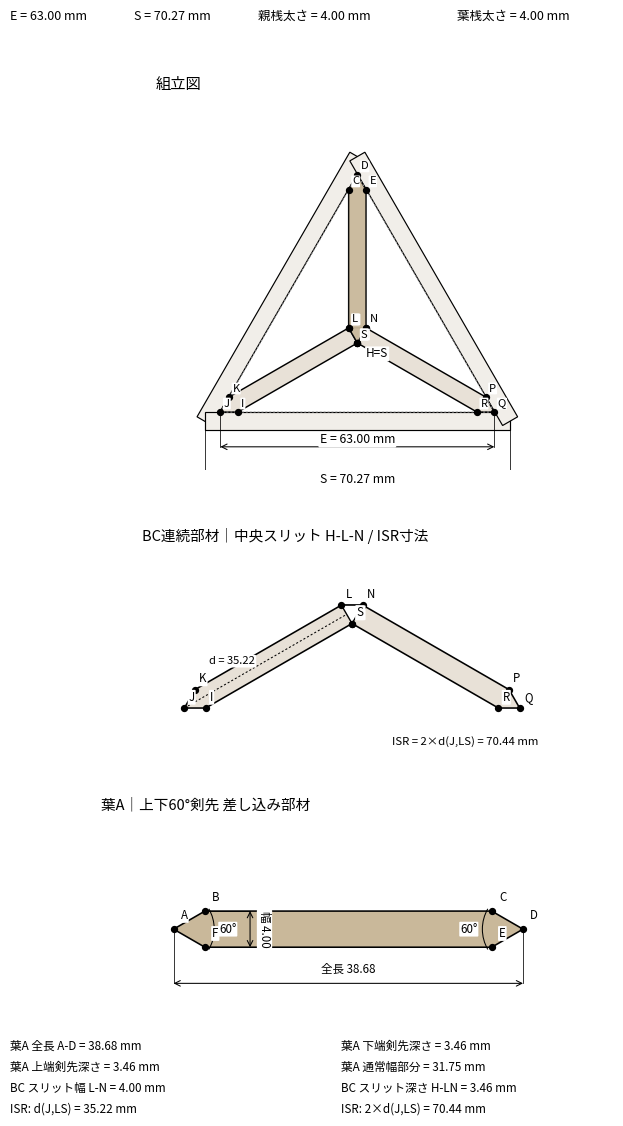

Generate this figure with matplotlib:
#!/usr/bin/env python
# -*- coding: utf-8 -*-
"""
三組手・麻の葉 寸法計算プログラム
加工方式：
  - 葉A：上下60°剣先の差し込み部材
  - BC：葉B+葉Cを連続した1部材として扱い、中央に三角スリット H-L-N を設ける

入力：
  - 葉部材有効三角形ABCの一辺 E、または三組手中心線三角形の一辺 S
  - 親桟太さ
  - 葉桟太さ
  - クリアランス

出力：
  - 寸法図 PNG / PDF
  - 部材寸法 CSV
  - 点座標 CSV
"""

from dataclasses import dataclass
from pathlib import Path
from typing import Literal
import argparse
import math

import numpy as np
import pandas as pd
import matplotlib.pyplot as plt
from matplotlib.patches import Polygon, Arc
import matplotlib.font_manager as fm


# ============================================================
# 設定
# ============================================================

@dataclass
class KumikoParams:
    input_basis: Literal["effective", "centerline"] = "effective"
    input_side: float = 63.0
    base_bar_width: float = 4.0
    leaf_bar_width: float = 4.0
    clearance: float = 0.10
    center_tip_angle_deg: float = 120.0
    leafA_lower_tip_angle_deg: float = 60.0
    outer_tip_angle_deg: float = 60.0
    rounding: int = 2
    out_dir: str = "."


# ============================================================
# フォント
# ============================================================

def setup_japanese_font() -> None:
    """
    Streamlit Cloud / Linux / macOS / Windows で日本語が文字化けしにくいようにする。
    Streamlit Cloudでは packages.txt に fonts-noto-cjk を追加すること。
    """
    import matplotlib.pyplot as plt
    import matplotlib.font_manager as fm
    from pathlib import Path

    plt.rcParams["axes.unicode_minus"] = False
    plt.rcParams["pdf.fonttype"] = 42
    plt.rcParams["ps.fonttype"] = 42

    candidates = [
        # Streamlit Cloud / Debian Linux
        "/usr/share/fonts/opentype/noto/NotoSansCJK-Regular.ttc",
        "/usr/share/fonts/opentype/noto/NotoSansCJKjp-Regular.otf",
        "/usr/share/fonts/truetype/noto/NotoSansCJK-Regular.ttc",

        # macOS
        "/System/Library/Fonts/AppleGothic.ttf",
        "/Library/Fonts/Arial Unicode.ttf",

        # Windows
        "C:/Windows/Fonts/YuGothR.ttc",
        "C:/Windows/Fonts/YuGothM.ttc",
        "C:/Windows/Fonts/msgothic.ttc",
    ]

    for font_path in candidates:
        try:
            path = Path(font_path)
            if path.exists():
                fm.fontManager.addfont(str(path))
                font_name = fm.FontProperties(fname=str(path)).get_name()
                plt.rcParams["font.family"] = font_name
                return
        except Exception:
            continue


# ============================================================
# 幾何計算
# ============================================================

def unit(v: np.ndarray) -> np.ndarray:
    n = float(np.linalg.norm(v))
    if n < 1e-12:
        raise ValueError("零ベクトルです。")
    return v / n


def dist(p: np.ndarray, q: np.ndarray) -> float:
    return float(np.linalg.norm(np.asarray(q, dtype=float) - np.asarray(p, dtype=float)))


def angle_at(p1: np.ndarray, center: np.ndarray, p2: np.ndarray) -> float:
    """
    centerを頂点とする角度 ∠p1-center-p2 [deg]。
    """
    v1 = np.asarray(p1, dtype=float) - np.asarray(center, dtype=float)
    v2 = np.asarray(p2, dtype=float) - np.asarray(center, dtype=float)
    denom = float(np.linalg.norm(v1) * np.linalg.norm(v2))
    if denom < 1e-12:
        raise ValueError("角度計算のための点が重なっています。")
    cosang = float(np.dot(v1, v2) / denom)
    cosang = max(-1.0, min(1.0, cosang))
    return math.degrees(math.acos(cosang))


def point_to_line_distance(point: np.ndarray, line_p1: np.ndarray, line_p2: np.ndarray) -> float:
    """
    点 point から、line_p1-line_p2 を通る直線までの垂線距離。
    線分距離ではなく、無限直線への距離として扱う。
    """
    p = np.asarray(point, dtype=float)
    a = np.asarray(line_p1, dtype=float)
    b = np.asarray(line_p2, dtype=float)
    ab = b - a
    denom = float(np.linalg.norm(ab))
    if denom < 1e-12:
        raise ValueError("直線LSを定義する2点が重なっています。")
    return abs(float(np.cross(ab, p - a))) / denom


def point_projection_on_line(point: np.ndarray, line_p1: np.ndarray, line_p2: np.ndarray) -> np.ndarray:
    """
    点 point から、line_p1-line_p2 を通る直線への垂線の足。
    """
    p = np.asarray(point, dtype=float)
    a = np.asarray(line_p1, dtype=float)
    b = np.asarray(line_p2, dtype=float)
    ab = b - a
    denom = float(np.dot(ab, ab))
    if denom < 1e-12:
        raise ValueError("直線LSを定義する2点が重なっています。")
    t = float(np.dot(p - a, ab) / denom)
    return a + t * ab


def offset_amount(p: KumikoParams) -> float:
    return p.base_bar_width / 2.0 + p.clearance


def centerline_side_from_effective_side(effective_side: float, p: KumikoParams) -> float:
    """
    有効三角形一辺 E から、三組手中心線三角形一辺 S を計算する。
    正三角形を d だけ内側オフセットすると、一辺は 2*sqrt(3)*d 小さくなる。
    """
    return effective_side + 2.0 * math.sqrt(3.0) * offset_amount(p)


def effective_side_from_centerline_side(centerline_side: float, p: KumikoParams) -> float:
    effective_side = centerline_side - 2.0 * math.sqrt(3.0) * offset_amount(p)
    if effective_side <= 0:
        raise ValueError(
            "親桟太さ・クリアランスが大きすぎて、有効三角形が成立しません。"
        )
    return effective_side


def resolve_sides(p: KumikoParams) -> tuple[float, float]:
    if p.input_basis == "effective":
        E = p.input_side
        S = centerline_side_from_effective_side(E, p)
    elif p.input_basis == "centerline":
        S = p.input_side
        E = effective_side_from_centerline_side(S, p)
    else:
        raise ValueError('input_basis は "effective" または "centerline" にしてください。')

    if E <= 0 or S <= 0:
        raise ValueError("三角形一辺が0以下です。入力値を確認してください。")

    return S, E


def equilateral_triangle_vertices(side: float) -> np.ndarray:
    """
    重心を原点にした正三角形の頂点。
    頂点順：
      T  : 上頂点
      BL : 左下頂点
      BR : 右下頂点
    """
    h = math.sqrt(3.0) / 2.0 * side
    return np.array([
        [0.0, 2.0 * h / 3.0],
        [-side / 2.0, -h / 3.0],
        [side / 2.0, -h / 3.0],
    ], dtype=float)


def tip_depth(width: float, tip_angle_deg: float) -> float:
    """
    剣先頂角と材幅から、剣先先端から通常幅になる位置までの深さを計算。
    """
    half_angle = math.radians(tip_angle_deg / 2.0)
    if abs(math.tan(half_angle)) < 1e-12:
        raise ValueError("剣先角度が小さすぎます。")
    return (width / 2.0) / math.tan(half_angle)


def double_tip_polygon(
    start_apex: np.ndarray,
    end_apex: np.ndarray,
    width: float,
    start_tip_angle_deg: float,
    end_tip_angle_deg: float,
) -> tuple[np.ndarray, dict]:
    """
    両端剣先の部材ポリゴンを作る。

    頂点順：
      0 start_apex
      1 start_left
      2 end_left
      3 end_apex
      4 end_right
      5 start_right
    """
    start_apex = np.asarray(start_apex, dtype=float)
    end_apex = np.asarray(end_apex, dtype=float)

    axis = end_apex - start_apex
    L = float(np.linalg.norm(axis))
    if L <= 1e-9:
        raise ValueError("部材長が0です。")

    u = axis / L
    n = np.array([-u[1], u[0]])
    half = width / 2.0

    ds = tip_depth(width, start_tip_angle_deg)
    de = tip_depth(width, end_tip_angle_deg)

    if ds + de >= L:
        raise ValueError(
            f"剣先深さの合計が部材長を超えています。"
            f" L={L:.2f}, ds={ds:.2f}, de={de:.2f}"
        )

    start_left = start_apex + u * ds + n * half
    start_right = start_apex + u * ds - n * half
    end_left = end_apex - u * de + n * half
    end_right = end_apex - u * de - n * half

    poly = np.vstack([
        start_apex,
        start_left,
        end_left,
        end_apex,
        end_right,
        start_right,
    ])

    info = {
        "length_apex_to_apex": L,
        "start_tip_depth": ds,
        "end_tip_depth": de,
        "straight_length": L - ds - de,
        "width": width,
    }

    return poly, info


def segment_rect_polygon(p0: np.ndarray, p1: np.ndarray, width: float) -> np.ndarray:
    p0 = np.asarray(p0, dtype=float)
    p1 = np.asarray(p1, dtype=float)
    u = unit(p1 - p0)
    n = np.array([-u[1], u[0]])
    half = width / 2.0
    return np.vstack([p0 + n * half, p1 + n * half, p1 - n * half, p0 - n * half])


def polygon_edge_lengths(labels: list[str], points: np.ndarray) -> list[dict]:
    rows = []
    n = len(points)
    for i in range(n):
        j = (i + 1) % n
        rows.append({
            "辺": f"{labels[i]}-{labels[j]}",
            "長さ_mm": dist(points[i], points[j]),
        })
    return rows


# ============================================================
# モデル生成
# ============================================================

def build_model(p: KumikoParams) -> dict:
    S, E = resolve_sides(p)

    centerline_tri = equilateral_triangle_vertices(S)
    effective_tri = equilateral_triangle_vertices(E)
    T, BL, BR = effective_tri
    O = np.array([0.0, 0.0], dtype=float)

    # 元の下向き左右葉を作る。
    # 中心側は120°、外端側は60°。
    left_poly, left_info = double_tip_polygon(
        O, BL, p.leaf_bar_width,
        p.center_tip_angle_deg,
        p.outer_tip_angle_deg,
    )
    right_poly, right_info = double_tip_polygon(
        O, BR, p.leaf_bar_width,
        p.center_tip_angle_deg,
        p.outer_tip_angle_deg,
    )

    # 左右葉から、中心の先端G/Mを削除して BC連続部材を作る。
    # left_poly  = [G, H, I, J, K, L]
    # right_poly = [M, N, P, Q, R, S]
    H, I, J, K, L = left_poly[1], left_poly[2], left_poly[3], left_poly[4], left_poly[5]
    N, Pp, Q, R, Spt = right_poly[1], right_poly[2], right_poly[3], right_poly[4], right_poly[5]

    if dist(H, Spt) > 1e-6:
        # 数値誤差や非正三角形拡張時に備える。現状は正三角形なので一致する。
        shared_bottom = (H + Spt) / 2.0
    else:
        shared_bottom = H.copy()

    BC_labels = ["H", "I", "J", "K", "L", "N", "P", "Q", "R", "S"]
    BC_points = np.vstack([H, I, J, K, L, N, Pp, Q, R, Spt])
    slot_labels = ["H", "L", "N"]
    slot_points = np.vstack([shared_bottom, L, N])

    # 葉Aは、下端点Aを H=S へ移動し、上下60°剣先とする。
    leafA_poly, leafA_info = double_tip_polygon(
        shared_bottom,
        T,
        p.leaf_bar_width,
        p.leafA_lower_tip_angle_deg,
        p.outer_tip_angle_deg,
    )
    leafA_labels = ["A", "B", "C", "D", "E", "F"]

    # 寸法
    A, B, C, D, Ept, F = leafA_poly
    lower_width_mid = (B + F) / 2.0
    upper_width_mid = (C + Ept) / 2.0
    slot_top_mid = (L + N) / 2.0

    dims = {
        "E_葉部材有効三角形一辺_mm": E,
        "S_三組手中心線一辺_mm": S,
        "親桟太さ_mm": p.base_bar_width,
        "葉桟太さ_mm": p.leaf_bar_width,
        "中心線から有効三角形までのオフセット_mm": offset_amount(p),

        "葉A_全長_A-D_mm": dist(A, D),
        "葉A_下端剣先深さ_A-BF_mm": dist(A, lower_width_mid),
        "葉A_上端剣先深さ_D-CE_mm": dist(D, upper_width_mid),
        "葉A_通常幅部分_BF-CE_mm": dist(lower_width_mid, upper_width_mid),
        "葉A_幅_B-F_mm": dist(B, F),

        "BC_スリット幅_L-N_mm": dist(L, N),
        "BC_スリット深さ_H-LN_mm": dist(shared_bottom, slot_top_mid),

        # ISR寸法：点Jから直線LSへの垂線距離の2倍
        "BC_ISR_Jから直線LSへの垂線距離_mm": point_to_line_distance(J, L, Spt),
        "BC_ISR_2倍寸法_2×d(J,LS)_mm": 2.0 * point_to_line_distance(J, L, Spt),

        "BC_左腕外端幅_I-K_mm": dist(I, K),
        "BC_右腕外端幅_P-R_mm": dist(Pp, R),
        "BC_左腕外端剣先深さ_J-IK_mm": dist(J, (I + K) / 2.0),
        "BC_右腕外端剣先深さ_Q-PR_mm": dist(Q, (Pp + R) / 2.0),
    }

    return {
        "params": p,
        "S": S,
        "E": E,
        "centerline_triangle": centerline_tri,
        "effective_triangle": effective_tri,
        "O": O,
        "leafA": {
            "labels": leafA_labels,
            "points": leafA_poly,
            "info": leafA_info,
        },
        "BC": {
            "labels": BC_labels,
            "points": BC_points,
            "slot_labels": slot_labels,
            "slot_points": slot_points,
            "left_info": left_info,
            "right_info": right_info,
        },
        "dims": dims,
    }


# ============================================================
# 表出力
# ============================================================

def make_coords_df(model: dict, rounding: int = 2) -> pd.DataFrame:
    rows = []

    for part_name, data in [("葉A", model["leafA"]), ("BC連続部材", model["BC"])]:
        for label, pt in zip(data["labels"], data["points"]):
            rows.append({
                "部材": part_name,
                "点ラベル": label,
                "x_mm": round(float(pt[0]), rounding),
                "y_mm": round(float(pt[1]), rounding),
            })

    for label, pt in zip(model["BC"]["slot_labels"], model["BC"]["slot_points"]):
        rows.append({
            "部材": "BCスリット",
            "点ラベル": label,
            "x_mm": round(float(pt[0]), rounding),
            "y_mm": round(float(pt[1]), rounding),
        })

    return pd.DataFrame(rows)


def make_dims_df(model: dict, rounding: int = 2) -> pd.DataFrame:
    rows = []
    d = model["dims"]

    for key, value in d.items():
        if key.startswith("葉A_"):
            part = "葉A"
            item = key.replace("葉A_", "")
        elif key.startswith("BC_"):
            part = "BC連続部材"
            item = key.replace("BC_", "")
        else:
            part = "全体"
            item = key

        rows.append({
            "部材": part,
            "項目": item,
            "値_mm": round(float(value), rounding),
        })

    # 辺長も追加
    for row in polygon_edge_lengths(model["leafA"]["labels"], model["leafA"]["points"]):
        rows.append({
            "部材": "葉A",
            "項目": "辺長_" + row["辺"],
            "値_mm": round(float(row["長さ_mm"]), rounding),
        })

    for row in polygon_edge_lengths(model["BC"]["labels"], model["BC"]["points"]):
        # S-H は閉じ辺でほぼ0なので、表としては不要
        if row["辺"] == "S-H":
            continue
        rows.append({
            "部材": "BC連続部材",
            "項目": "辺長_" + row["辺"],
            "値_mm": round(float(row["長さ_mm"]), rounding),
        })

    return pd.DataFrame(rows)


# ============================================================
# 描画
# ============================================================

def rotate_points(points: np.ndarray, angle_deg: float) -> np.ndarray:
    a = math.radians(angle_deg)
    R = np.array([
        [math.cos(a), -math.sin(a)],
        [math.sin(a),  math.cos(a)],
    ])
    return np.dot(points, R.T)


def label_points(ax, points: np.ndarray, labels: list[str], dx=0.8, dy=0.8, fs=8.5):
    for label, pt in zip(labels, points):
        ax.scatter([pt[0]], [pt[1]], s=18, color="black", zorder=10)
        ax.text(
            pt[0] + dx,
            pt[1] + dy,
            label,
            fontsize=fs,
            ha="left",
            va="bottom",
            bbox=dict(boxstyle="round,pad=0.08", facecolor="white", edgecolor="none"),
            zorder=11,
        )


def draw_dim(ax, p1, p2, offset=0.0, text="", fs=8.5, text_offset=1.6):
    p1 = np.asarray(p1, dtype=float)
    p2 = np.asarray(p2, dtype=float)
    v = p2 - p1
    u = unit(v)
    n = np.array([-u[1], u[0]])
    a1 = p1 + n * offset
    a2 = p2 + n * offset

    ax.plot([p1[0], a1[0]], [p1[1], a1[1]], color="black", lw=0.55)
    ax.plot([p2[0], a2[0]], [p2[1], a2[1]], color="black", lw=0.55)
    ax.annotate(
        "",
        xy=a2,
        xytext=a1,
        arrowprops=dict(arrowstyle="<->", lw=0.75, color="black", shrinkA=0, shrinkB=0),
    )

    mid = (a1 + a2) / 2.0
    angle = math.degrees(math.atan2(v[1], v[0]))
    if angle > 90 or angle < -90:
        angle += 180

    ax.text(
        mid[0] + n[0] * text_offset,
        mid[1] + n[1] * text_offset,
        text,
        fontsize=fs,
        rotation=angle,
        ha="center",
        va="center",
        bbox=dict(boxstyle="round,pad=0.10", facecolor="white", edgecolor="none"),
    )


def draw_angle_arc(ax, center, theta1, theta2, radius, label, fs=8.5):
    arc = Arc(center, width=2 * radius, height=2 * radius, theta1=theta1, theta2=theta2, lw=0.75, color="black")
    ax.add_patch(arc)
    mid = math.radians((theta1 + theta2) / 2.0)
    pos = np.asarray(center) + np.array([math.cos(mid), math.sin(mid)]) * (radius + 1.5)
    ax.text(
        pos[0],
        pos[1],
        label,
        fontsize=fs,
        ha="center",
        va="center",
        bbox=dict(boxstyle="round,pad=0.08", facecolor="white", edgecolor="none"),
    )


def draw_part(ax, points, labels, title, facecolor="#c9b89a", slot_points=None, rotate_deg=0.0, dims=True):
    pts = np.asarray(points, dtype=float)
    slot = None if slot_points is None else np.asarray(slot_points, dtype=float)

    if rotate_deg != 0:
        pts = rotate_points(pts, rotate_deg)
        if slot is not None:
            slot = rotate_points(slot, rotate_deg)

    # 左下に寄せる
    mn = pts.min(axis=0)
    pts = pts - mn + np.array([6.0, 6.0])
    if slot is not None:
        slot = slot - mn + np.array([6.0, 6.0])

    ax.add_patch(Polygon(pts, closed=True, facecolor=facecolor, edgecolor="black", linewidth=1.15))
    if slot is not None:
        ax.add_patch(Polygon(slot, closed=True, facecolor="white", edgecolor="black", linewidth=1.0))

    label_points(ax, pts, labels, fs=8.3)

    ax.text(0.0, 1.04, title, transform=ax.transAxes, fontsize=10.5, ha="left", va="bottom")
    ax.set_aspect("equal", adjustable="box")
    ax.axis("off")

    mn2 = pts.min(axis=0)
    mx2 = pts.max(axis=0)
    ax.set_xlim(mn2[0] - 8, mx2[0] + 10)
    ax.set_ylim(mn2[1] - 8, mx2[1] + 10)

    return pts


def plot_sheet(model: dict, out_png: Path, out_pdf: Path | None = None) -> None:
    setup_japanese_font()

    p = model["params"]
    E = model["E"]
    S = model["S"]

    fig = plt.figure(figsize=(8.27, 11.69), facecolor="white")

    ax_main = fig.add_axes([0.08, 0.57, 0.84, 0.31])
    ax_bc = fig.add_axes([0.08, 0.33, 0.84, 0.17])
    ax_a = fig.add_axes([0.08, 0.10, 0.84, 0.17])

    # -------------------------
    # 全体図
    # -------------------------
    centerline = model["centerline_triangle"]
    effective = model["effective_triangle"]

    # 親桟
    for i in range(3):
        p0 = centerline[i]
        p1 = centerline[(i + 1) % 3]
        poly = segment_rect_polygon(p0, p1, p.base_bar_width)
        ax_main.add_patch(Polygon(poly, closed=True, facecolor="#f1eee9", edgecolor="black", linewidth=0.85))

    # 有効三角形
    eff_closed = np.vstack([effective, effective[0]])
    ax_main.plot(eff_closed[:, 0], eff_closed[:, 1], color="#999999", lw=0.7, linestyle=(0, (2, 2)))

    # BC部材
    ax_main.add_patch(Polygon(model["BC"]["points"], closed=True, facecolor="#e8e1d7", edgecolor="black", linewidth=1.05))
    ax_main.add_patch(Polygon(model["BC"]["slot_points"], closed=True, facecolor="white", edgecolor="black", linewidth=0.95))

    # 葉A
    ax_main.add_patch(Polygon(model["leafA"]["points"], closed=True, facecolor="#c9b89a", edgecolor="black", linewidth=1.05, alpha=0.95))

    label_points(ax_main, model["leafA"]["points"], model["leafA"]["labels"], fs=8.1)
    label_points(ax_main, model["BC"]["points"], model["BC"]["labels"], fs=8.1)

    # H=S 注記
    H = model["BC"]["slot_points"][0]
    ax_main.text(
        H[0] + 2.0,
        H[1] - 1.0,
        "H=S",
        fontsize=8.5,
        ha="left",
        va="top",
        bbox=dict(boxstyle="round,pad=0.08", facecolor="white", edgecolor="none"),
    )

    # 主要寸法
    T, BL, BR = effective
    draw_dim(ax_main, BL, BR, offset=-8.0, text=f"E = {E:.2f} mm", fs=8.8)
    draw_dim(ax_main, centerline[1], centerline[2], offset=-15.0, text=f"S = {S:.2f} mm", fs=8.8)

    ax_main.text(0.0, 1.04, "組立図", transform=ax_main.transAxes, fontsize=11, ha="left", va="bottom")
    ax_main.set_aspect("equal", adjustable="box")
    ax_main.axis("off")

    all_pts = np.vstack([centerline, effective, model["leafA"]["points"], model["BC"]["points"]])
    mn = all_pts.min(axis=0)
    mx = all_pts.max(axis=0)
    margin = max(S, E) * 0.16
    ax_main.set_xlim(mn[0] - margin, mx[0] + margin)
    ax_main.set_ylim(mn[1] - margin, mx[1] + margin)

    # -------------------------
    # BC詳細図
    # -------------------------
    bc_drawn = draw_part(
        ax_bc,
        model["BC"]["points"],
        model["BC"]["labels"],
        "BC連続部材｜中央スリット H-L-N / ISR寸法",
        facecolor="#e8e1d7",
        slot_points=model["BC"]["slot_points"],
        rotate_deg=0,
    )

    # BC詳細図に、修正版ISR寸法を表示
    # ISR = 2 × 点Jから直線LSへの垂線距離
    bc_label_to_pt = {label: pt for label, pt in zip(model["BC"]["labels"], bc_drawn)}
    J_pt = bc_label_to_pt["J"]
    L_pt = bc_label_to_pt["L"]
    S_pt = bc_label_to_pt["S"]
    foot_pt = point_projection_on_line(J_pt, L_pt, S_pt)

    # 垂線を点線で表示
    ax_bc.plot(
        [J_pt[0], foot_pt[0]],
        [J_pt[1], foot_pt[1]],
        color="black",
        lw=0.75,
        linestyle=(0, (2, 2)),
    )

    mid_perp = (J_pt + foot_pt) / 2.0
    ax_bc.text(
        mid_perp[0] - 2.0,
        mid_perp[1],
        f"d = {model['dims']['BC_ISR_Jから直線LSへの垂線距離_mm']:.2f}",
        fontsize=8.0,
        ha="right",
        va="center",
        bbox=dict(boxstyle="round,pad=0.12", facecolor="white", edgecolor="none"),
    )

    ax_bc.text(
        0.58, 0.02,
        f"ISR = 2×d(J,LS) = {model['dims']['BC_ISR_2倍寸法_2×d(J,LS)_mm']:.2f} mm",
        transform=ax_bc.transAxes,
        fontsize=8.2,
        ha="left",
        va="bottom",
        bbox=dict(boxstyle="round,pad=0.16", facecolor="white", edgecolor="none"),
    )

    # -------------------------
    # 葉A詳細図
    # -------------------------
    rotated = draw_part(
        ax_a,
        model["leafA"]["points"],
        model["leafA"]["labels"],
        "葉A｜上下60°剣先 差し込み部材",
        facecolor="#c9b89a",
        rotate_deg=-90,
    )

    # 葉A詳細図に簡単な寸法線
    # rotated はラベル A,B,C,D,E,F と対応
    A, B, C, D, Ept, F = rotated
    draw_dim(ax_a, A, D, offset=-6.0, text=f"全長 {model['dims']['葉A_全長_A-D_mm']:.2f}", fs=8.3)
    draw_dim(ax_a, B, F, offset=5.0, text=f"幅 {model['dims']['葉A_幅_B-F_mm']:.2f}", fs=8.3)
    draw_angle_arc(ax_a, A, -30, 30, radius=4.5, label="60°", fs=8.3)
    draw_angle_arc(ax_a, D, 150, 210, radius=4.5, label="60°", fs=8.3)

    # ヘッダ
    fig.text(0.08, 0.955, f"E = {E:.2f} mm", fontsize=9, ha="left")
    fig.text(0.23, 0.955, f"S = {S:.2f} mm", fontsize=9, ha="left")
    fig.text(0.38, 0.955, f"親桟太さ = {p.base_bar_width:.2f} mm", fontsize=9, ha="left")
    fig.text(0.62, 0.955, f"葉桟太さ = {p.leaf_bar_width:.2f} mm", fontsize=9, ha="left")

    # 寸法要約
    summary = [
        f"葉A 全長 A-D = {model['dims']['葉A_全長_A-D_mm']:.2f} mm",
        f"葉A 下端剣先深さ = {model['dims']['葉A_下端剣先深さ_A-BF_mm']:.2f} mm",
        f"葉A 上端剣先深さ = {model['dims']['葉A_上端剣先深さ_D-CE_mm']:.2f} mm",
        f"葉A 通常幅部分 = {model['dims']['葉A_通常幅部分_BF-CE_mm']:.2f} mm",
        f"BC スリット幅 L-N = {model['dims']['BC_スリット幅_L-N_mm']:.2f} mm",
        f"BC スリット深さ H-LN = {model['dims']['BC_スリット深さ_H-LN_mm']:.2f} mm",
        f"ISR: d(J,LS) = {model['dims']['BC_ISR_Jから直線LSへの垂線距離_mm']:.2f} mm",
        f"ISR: 2×d(J,LS) = {model['dims']['BC_ISR_2倍寸法_2×d(J,LS)_mm']:.2f} mm",
    ]

    y0 = 0.020
    for i, txt in enumerate(summary):
        fig.text(0.08 + (i % 2) * 0.40, y0 + (3 - i // 2) * 0.018, txt, fontsize=8.4, ha="left")

    fig.savefig(out_png, dpi=300, bbox_inches="tight", facecolor="white")
    if out_pdf is not None:
        fig.savefig(out_pdf, bbox_inches="tight", facecolor="white")
    plt.close(fig)


# ============================================================
# CLI / 実行
# ============================================================

def parse_args() -> KumikoParams:
    parser = argparse.ArgumentParser(description="三組手・麻の葉 寸法計算プログラム")
    parser.add_argument("--basis", choices=["effective", "centerline"], default="effective",
                        help="入力基準。effective=葉部材有効三角形一辺E, centerline=三組手中心線一辺S")
    parser.add_argument("--side", type=float, default=63.0, help="入力一辺 [mm]")
    parser.add_argument("--base", type=float, default=4.0, help="親桟太さ [mm]")
    parser.add_argument("--leaf", type=float, default=4.0, help="葉桟太さ [mm]")
    parser.add_argument("--clearance", type=float, default=0.10, help="クリアランス [mm]")
    parser.add_argument("--out-dir", default=".", help="出力フォルダ")
    parser.add_argument("--rounding", type=int, default=2, help="丸め桁数")
    args = parser.parse_args()

    return KumikoParams(
        input_basis=args.basis,
        input_side=args.side,
        base_bar_width=args.base,
        leaf_bar_width=args.leaf,
        clearance=args.clearance,
        rounding=args.rounding,
        out_dir=args.out_dir,
    )


def main():
    params = parse_args()
    out_dir = Path(params.out_dir)
    out_dir.mkdir(parents=True, exist_ok=True)

    model = build_model(params)
    coords_df = make_coords_df(model, params.rounding)
    dims_df = make_dims_df(model, params.rounding)

    tag = f"{params.input_basis}_side{params.input_side:g}_base{params.base_bar_width:g}_leaf{params.leaf_bar_width:g}"

    out_png = out_dir / f"kumiko_asanoha_{tag}_sheet.png"
    out_pdf = out_dir / f"kumiko_asanoha_{tag}_sheet.pdf"
    out_coords = out_dir / f"kumiko_asanoha_{tag}_coords.csv"
    out_dims = out_dir / f"kumiko_asanoha_{tag}_dims.csv"

    plot_sheet(model, out_png, out_pdf)
    coords_df.to_csv(out_coords, index=False, encoding="utf-8-sig")
    dims_df.to_csv(out_dims, index=False, encoding="utf-8-sig")

    print("計算完了")
    print(f"E = {model['E']:.2f} mm")
    print(f"S = {model['S']:.2f} mm")
    print()
    print("主要寸法")
    important = dims_df[
        dims_df["項目"].isin([
            "葉A_全長_A-D_mm".replace("葉A_", ""),
        ])
    ]
    print(dims_df.head(18).to_string(index=False))
    print()
    print(f"PNG: {out_png}")
    print(f"PDF: {out_pdf}")
    print(f"座標CSV: {out_coords}")
    print(f"寸法CSV: {out_dims}")


if __name__ == "__main__":
    main()
